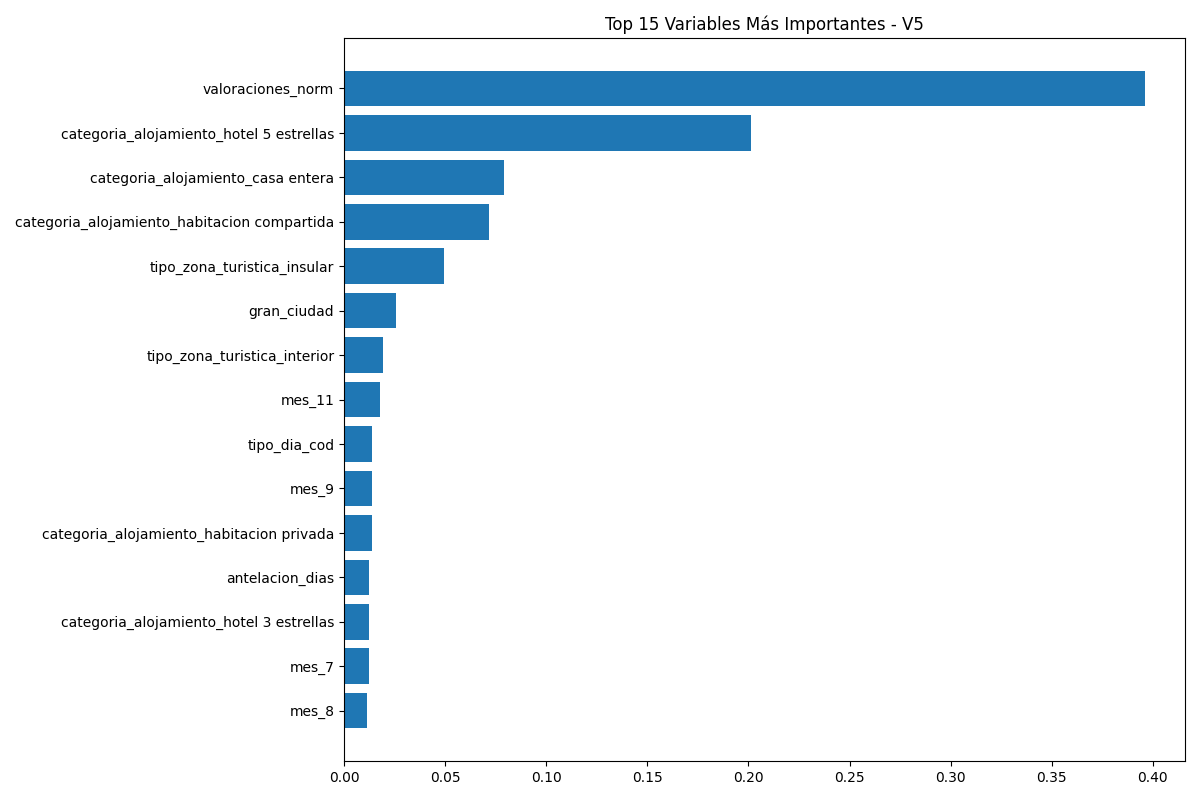

Data behind this chart, as committed beside it:
variable, importancia
valoraciones_norm, 0.3961
categoria_alojamiento_hotel 5 estrellas, 0.2012
categoria_alojamiento_casa entera, 0.07894
categoria_alojamiento_habitacion compart…, 0.0717
tipo_zona_turistica_insular, 0.04923
gran_ciudad, 0.02587
tipo_zona_turistica_interior, 0.01934
mes_11, 0.01797
tipo_dia_cod, 0.01399
mes_9, 0.01388
categoria_alojamiento_habitacion privada, 0.01386
antelacion_dias, 0.01238
categoria_alojamiento_hotel 3 estrellas, 0.01229
mes_7, 0.01214
mes_8, 0.01141
mes_6, 0.007169
categoria_alojamiento_hotel 4 estrellas, 0.006971
mes_5, 0.006638
mes_10, 0.005642
mes_12, 0.005591
mes_4, 0.00535
mes_3, 0.004536
mes_2, 0.004048
categoria_alojamiento_apartamento, 0.003822
tiene_valoraciones, 0.0
